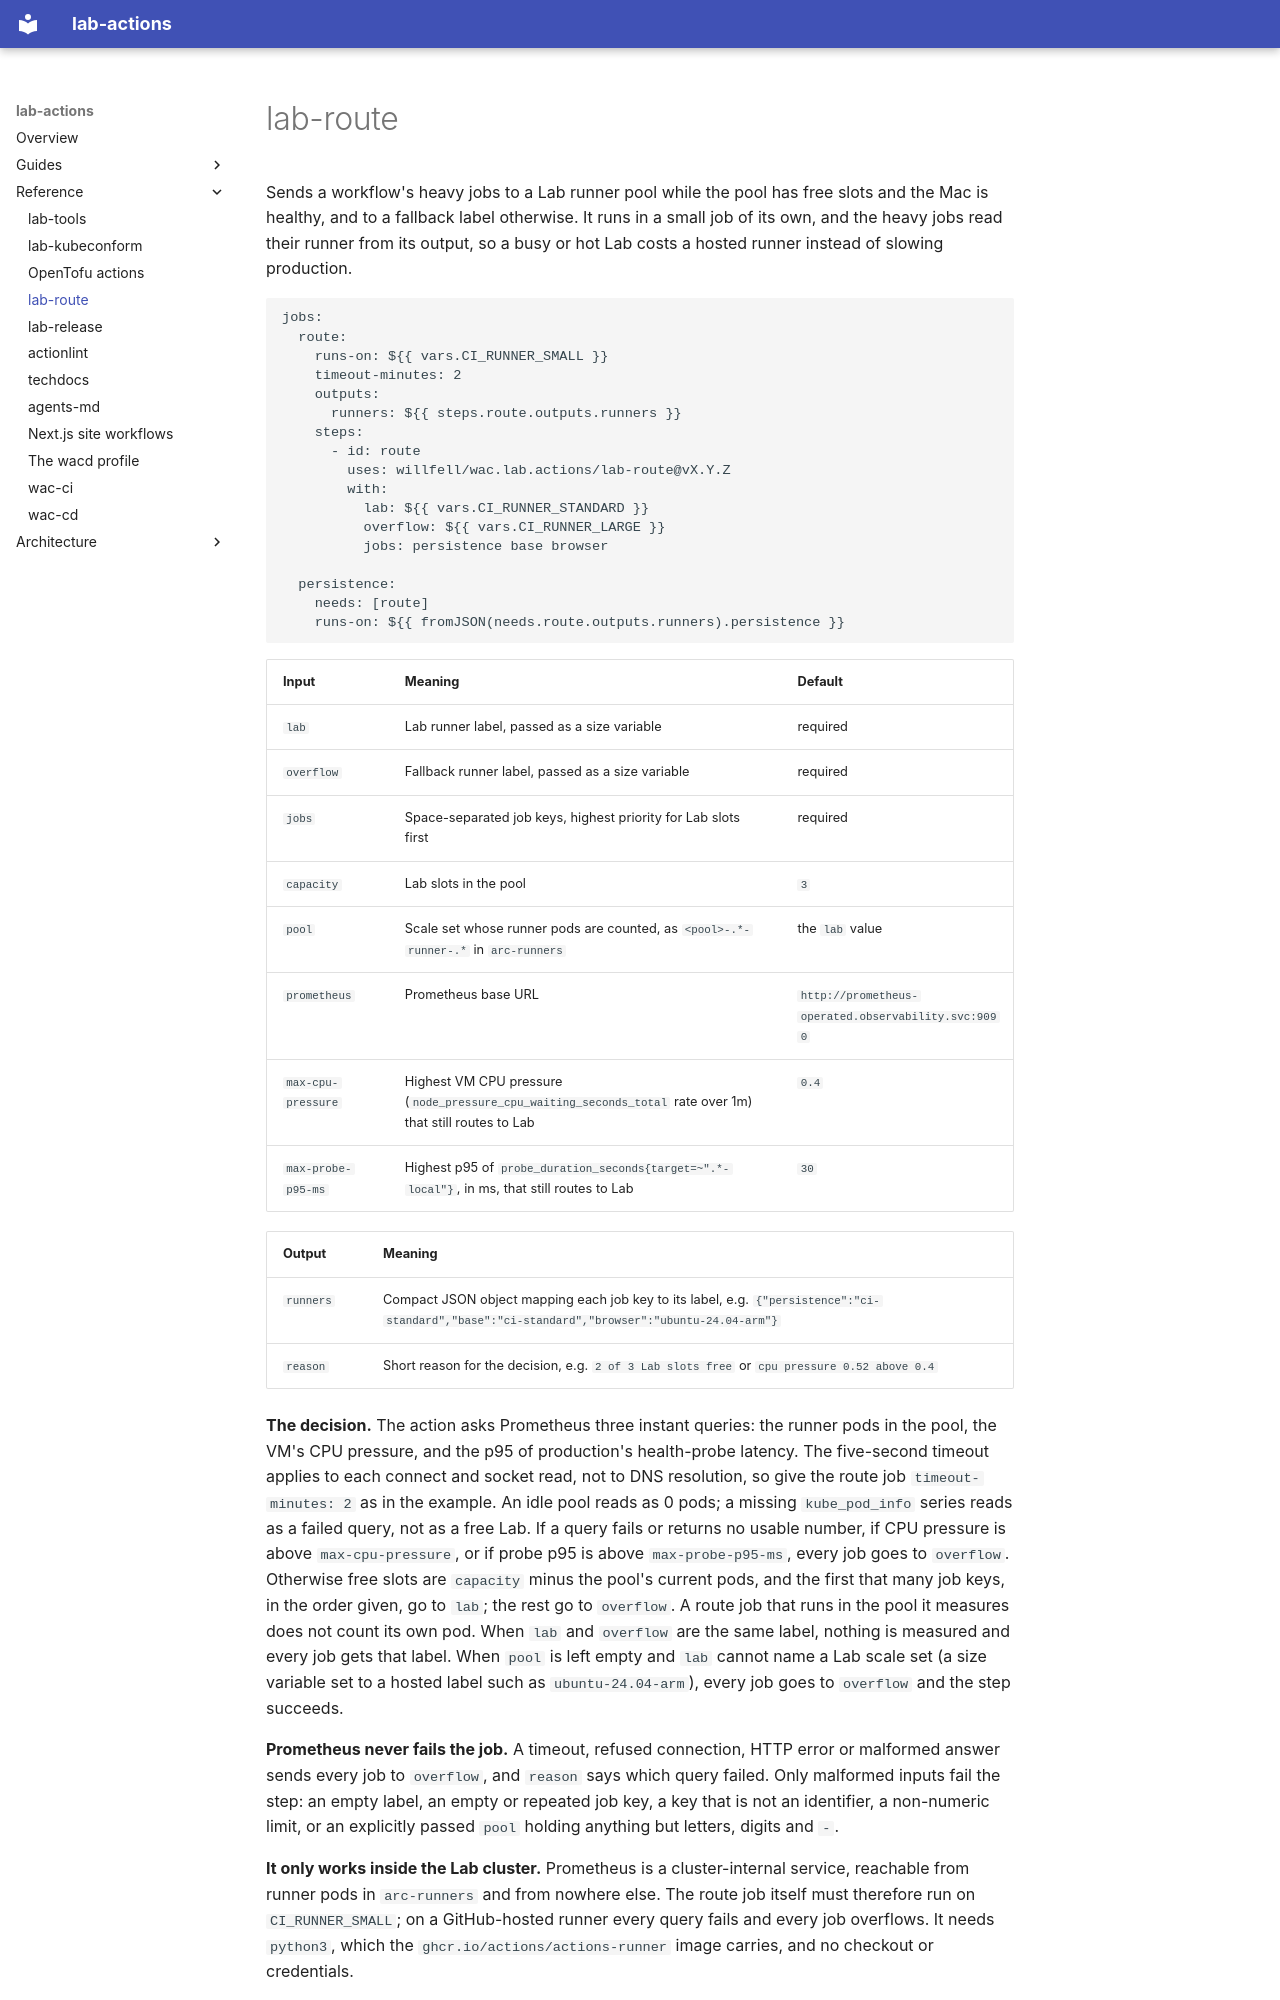

repository: willfell/wac.lab.actions · page: reference/lab-route/index.html · generator: mkdocs

# lab-route

Sends a workflow's heavy jobs to a Lab runner pool while the pool has free
slots and the Mac is healthy, and to a fallback label otherwise. It runs in a
small job of its own, and the heavy jobs read their runner from its output, so
a busy or hot Lab costs a hosted runner instead of slowing production.

```yaml
jobs:
  route:
    runs-on: ${{ vars.CI_RUNNER_SMALL }}
    timeout-minutes: 2
    outputs:
      runners: ${{ steps.route.outputs.runners }}
    steps:
      - id: route
        uses: willfell/wac.lab.actions/lab-route@vX.Y.Z
        with:
          lab: ${{ vars.CI_RUNNER_STANDARD }}
          overflow: ${{ vars.CI_RUNNER_LARGE }}
          jobs: persistence base browser

  persistence:
    needs: [route]
    runs-on: ${{ fromJSON(needs.route.outputs.runners).persistence }}
```

| Input | Meaning | Default |
| --- | --- | --- |
| `lab` | Lab runner label, passed as a size variable | required |
| `overflow` | Fallback runner label, passed as a size variable | required |
| `jobs` | Space-separated job keys, highest priority for Lab slots first | required |
| `capacity` | Lab slots in the pool | `3` |
| `pool` | Scale set whose runner pods are counted, as `<pool>-.*-runner-.*` in `arc-runners` | the `lab` value |
| `prometheus` | Prometheus base URL | `http://prometheus-operated.observability.svc:9090` |
| `max-cpu-pressure` | Highest VM CPU pressure (`node_pressure_cpu_waiting_seconds_total` rate over 1m) that still routes to Lab | `0.4` |
| `max-probe-p95-ms` | Highest p95 of `probe_duration_seconds{target=~".*-local"}`, in ms, that still routes to Lab | `30` |

| Output | Meaning |
| --- | --- |
| `runners` | Compact JSON object mapping each job key to its label, e.g. `{"persistence":"ci-standard","base":"ci-standard","browser":"ubuntu-24.04-arm"}` |
| `reason` | Short reason for the decision, e.g. `2 of 3 Lab slots free` or `cpu pressure 0.52 above 0.4` |

**The decision.** The action asks Prometheus three instant queries: the
runner pods in the pool, the VM's CPU pressure, and the p95 of production's
health-probe latency. The five-second timeout applies to each connect and
socket read, not to DNS resolution, so give the route job
`timeout-minutes: 2` as in the example. An idle pool reads as 0 pods; a
missing `kube_pod_info` series reads as a failed query, not as a free Lab. If a query fails or returns no usable
number, if CPU pressure is above `max-cpu-pressure`, or if probe p95 is above
`max-probe-p95-ms`, every job goes to `overflow`. Otherwise free slots are
`capacity` minus the pool's current pods, and the first that many job keys, in
the order given, go to `lab`; the rest go to `overflow`. A route job that runs
in the pool it measures does not count its own pod. When `lab` and `overflow`
are the same label, nothing is measured and every job gets that label. When
`pool` is left empty and `lab` cannot name a Lab scale set (a size variable set
to a hosted label such as `ubuntu-24.04-arm`), every job goes to `overflow`
and the step succeeds.

**Prometheus never fails the job.** A timeout, refused connection, HTTP error
or malformed answer sends every job to `overflow`, and `reason` says which
query failed. Only malformed inputs fail the step: an empty label, an empty or
repeated job key, a key that is not an identifier, a non-numeric limit, or an
explicitly passed `pool` holding anything but letters, digits and `-`.

**It only works inside the Lab cluster.** Prometheus is a cluster-internal
service, reachable from runner pods in `arc-runners` and from nowhere else. The
route job itself must therefore run on `CI_RUNNER_SMALL`; on a GitHub-hosted
runner every query fails and every job overflows. It needs `python3`, which the
`ghcr.io/actions/actions-runner` image carries, and no checkout or credentials.

Each run writes one line to the step summary with the measured numbers and the
decision, for example
`lab-route pool=ci-standard pods=1/3 cpu=0.27/0.4 probe_p95=12ms/30ms -> persistence=ci-standard base=ci-standard browser=ubuntu-24.04-arm (2 of 3 Lab slots free)`,
so routing can be reviewed later from run summaries.
